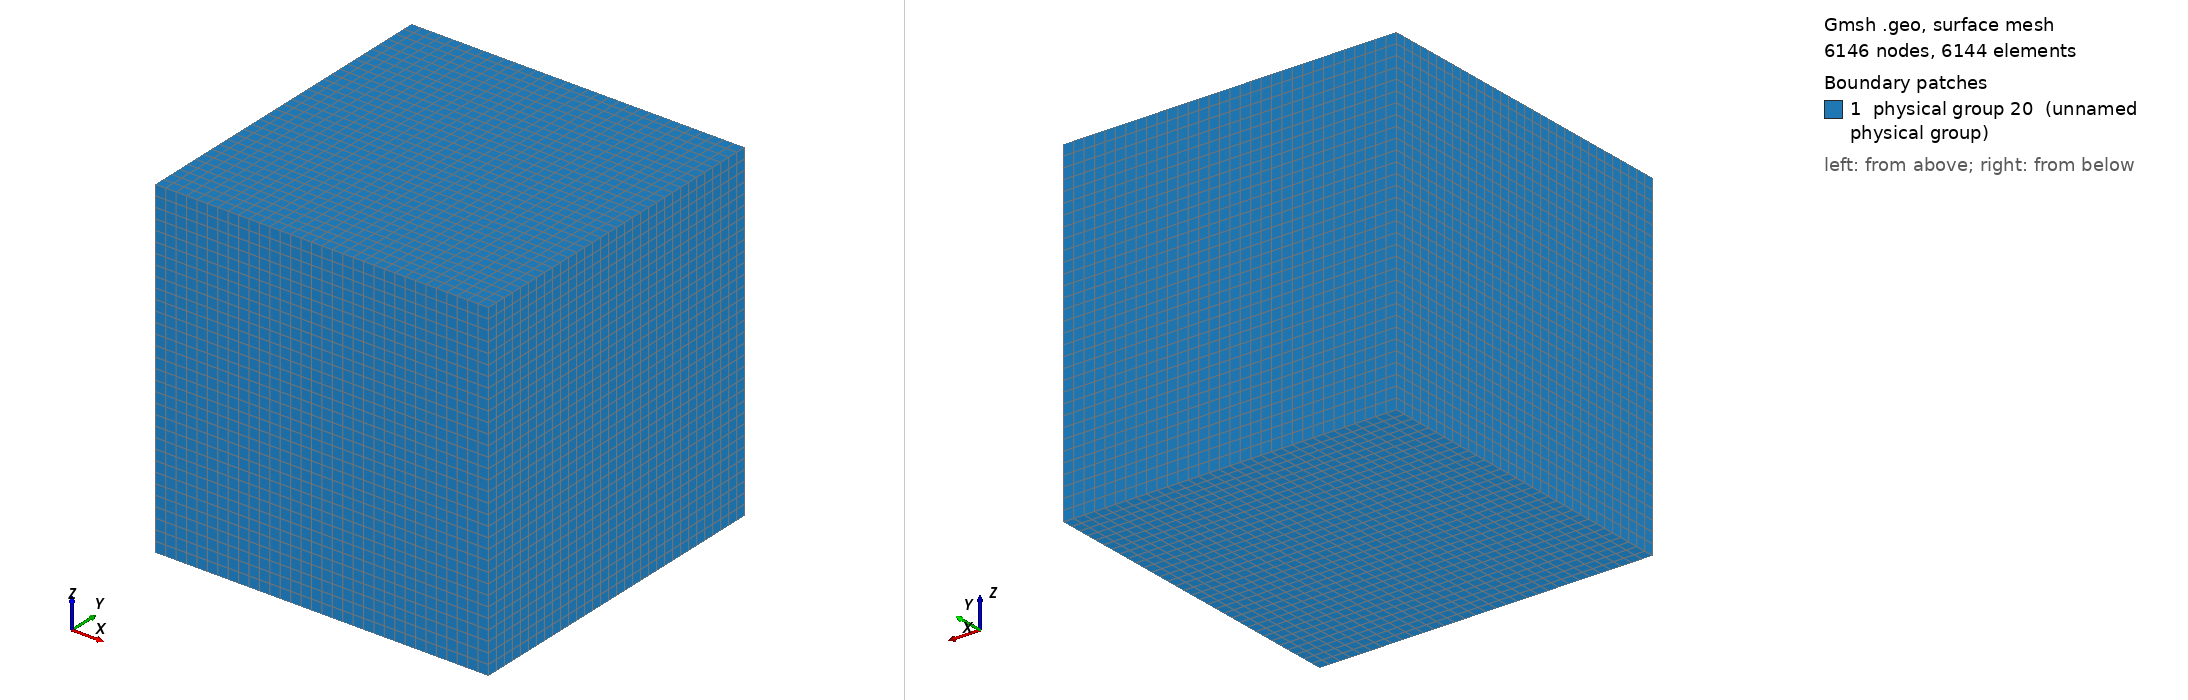

Gmsh geometry script, surface-meshed: 6146 nodes, 6144 surface elements. Boundary patches (legend numbers): 1 physical group 20 (unnamed physical group). Left view from above one corner, right view from below the opposite corner. Legend entries are the model's physical surfaces. The drawing asked Gmsh for element sizes between 1% and 20% of the model's largest extent; the script's own settings can give other sizes.

=== box.geo (drawn) ===
Mesh.Algorithm = 8;
DefineConstant[xmin = {0, Name "xmin"} ];
DefineConstant[ymin = {0, Name "ymin"} ];
DefineConstant[zmin = {0, Name "zmin"} ];
DefineConstant[xmax = {1, Name "xmax" , Min xmin}];
DefineConstant[ymax = {1, Name "ymax",  Min ymin}];
DefineConstant[zmax = {1, Name "zmax",  Min zmin}];
DefineConstant[rafx = {32, Name "rafx", Min 0}];
DefineConstant[rafy = {32, Name "rafy", Min 0}];
DefineConstant[rafz = {32, Name "rafz", Min 0}];

Point(1) = {xmin, ymin, zmin};
Point(2) = {xmax, ymin, zmin};
Point(3) = {xmax, ymax, zmin};
Point(4) = {xmin, ymax, zmin};
Point(5) = {xmin, ymin, zmax};
Point(6) = {xmax, ymin, zmax};
Point(7) = {xmax, ymax, zmax};
Point(8) = {xmin, ymax, zmax};
Line(1) = {1, 2};
Transfinite Line {1} = rafx+1 Using Progression 1;
Line(2) = {2, 3};
Transfinite Line {2} = rafy+1 Using Progression 1;
Line(3) = {3, 4};
Transfinite Line {3} = rafx+1 Using Progression 1;
Line(4) = {4, 1};
Transfinite Line {4} = rafy+1 Using Progression 1;
Line(5) = {5, 6};
Transfinite Line {5} = rafx+1 Using Progression 1;
Line(6) = {6, 7};
Transfinite Line {6} = rafy+1 Using Progression 1;
Line(7) = {7, 8};
Transfinite Line {7} = rafx+1 Using Progression 1;
Line(8) = {8, 5};
Transfinite Line {8} = rafy+1 Using Progression 1;
Line(9) = {2, 6};
Transfinite Line {9} = rafz+1 Using Progression 1;
Line(10) = {3, 7};
Transfinite Line {10} = rafz+1 Using Progression 1;
Line(11) = {4, 8};
Transfinite Line {11} = rafz+1 Using Progression 1;
Line(12) = {1, 5};
Transfinite Line {12} = rafz+1 Using Progression 1;
Line Loop(1) = {1, 9, -5, -12};
Surface(1) = {1};
Line Loop(2) = {2, 10, -6, -9};
Surface(2) = {2};
Line Loop(3) = {3,11,-7,-10};
Surface(3) = {3};
Line Loop(4) = {4,12,-8,-11};
Surface(4) = {4};
Line Loop(5) = {-1,-4,-3,-2};
Surface(5) = {5};
Line Loop(6) = {5,6,7,8};
Surface(6) = {6};
Physical Surface(20) = {1,2,3,4,5,6};
Surface Loop(1) = {6, 1, 5, 4, 3, 2};
Volume(14) = {1};
Physical Volume(1000) = {14};

Transfinite Surface "*";
Recombine Surface "*";
Transfinite Volume "*";
